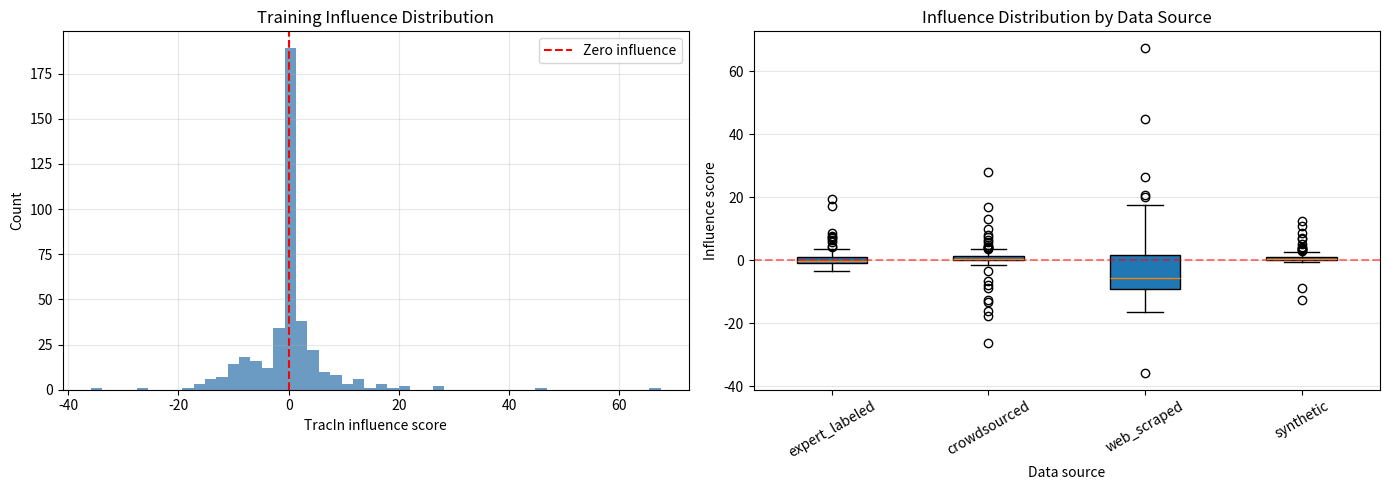

The script that saved this image: (Note: this script raises an exception after producing the figure.)
import numpy as np
import matplotlib.pyplot as plt
from typing import List, Tuple, Dict
from dataclasses import dataclass, field

# ── Data provenance tracking ───────────────────────────────────────────────
@dataclass
class DataPoint:
    idx: int
    source: str
    collection_date: str
    quality_score: float
    features: np.ndarray
    label: int

@dataclass
class DataLineage:
    source_counts: Dict[str, int] = field(default_factory=dict)
    quality_by_source: Dict[str, List[float]] = field(default_factory=dict)

    def add(self, dp: DataPoint):
        self.source_counts[dp.source] = self.source_counts.get(dp.source, 0) + 1
        if dp.source not in self.quality_by_source:
            self.quality_by_source[dp.source] = []
        self.quality_by_source[dp.source].append(dp.quality_score)

    def report(self):
        print('=== Data Lineage Report ===')
        total = sum(self.source_counts.values())
        print(f'Total samples: {total}')
        for src, count in self.source_counts.items():
            q_scores = self.quality_by_source[src]
            print(f'  {src:20s}: {count:5d} samples, '
                  f'avg quality={np.mean(q_scores):.2f}')

# ── Generate dataset with provenance ──────────────────────────────────────
np.random.seed(42)
n_samples, n_classes, n_features = 500, 4, 6

sources = [
    ('web_scraped',    0.65, 0.2),  # (source, quality_mean, quality_std)
    ('expert_labeled', 0.95, 0.05),
    ('crowdsourced',   0.75, 0.15),
    ('synthetic',      0.80, 0.10),
]

class_means = np.random.randn(n_classes, n_features) * 2
data_points = []
X_all, y_all = [], []

for i in range(n_samples):
    true_class = i % n_classes
    src_name, q_mean, q_std = sources[i % len(sources)]
    quality = float(np.clip(np.random.normal(q_mean, q_std), 0, 1))
    # Low quality -> more noise
    noise_level = (1 - quality) * 2
    feats = class_means[true_class] + np.random.randn(n_features) * (1 + noise_level)
    # Noisy labels for low quality
    label = true_class if np.random.rand() < quality else np.random.randint(n_classes)
    dp = DataPoint(i, src_name, '2024-01', quality, feats, label)
    data_points.append(dp)
    X_all.append(feats); y_all.append(label)

X_all, y_all = np.vstack(X_all), np.array(y_all)

lineage = DataLineage()
for dp in data_points:
    lineage.add(dp)
lineage.report()

# ── Influence functions (first-order approximation) ────────────────────────
class LinearModel:
    """Simple softmax classifier for influence function demo."""
    def __init__(self, n_features, n_classes):
        np.random.seed(42)
        self.W = np.zeros((n_features, n_classes))
        self.b = np.zeros(n_classes)

    def softmax(self, X):
        z = X @ self.W + self.b
        z -= z.max(axis=1, keepdims=True)
        e = np.exp(z); return e / e.sum(axis=1, keepdims=True)

    def fit(self, X, y, n_epochs=300, lr=0.05, wd=0.01):
        for _ in range(n_epochs):
            probs = self.softmax(X)
            n = len(y)
            dz = probs.copy(); dz[np.arange(n), y] -= 1; dz /= n
            self.W -= lr * (X.T @ dz + wd * self.W)
            self.b -= lr * dz.sum(axis=0)

    def grad_loss(self, X, y):
        """Gradient of cross-entropy loss w.r.t. model parameters."""
        probs = self.softmax(X)
        n = len(y)
        dz = probs.copy(); dz[np.arange(n), y] -= 1; dz /= n
        dW = X.T @ dz
        db = dz.sum(axis=0)
        return np.concatenate([dW.flatten(), db])

# Train model
n_train = int(0.8 * n_samples)
X_tr, y_tr = X_all[:n_train], y_all[:n_train]
X_te, y_te = X_all[n_train:], y_all[n_train:]

model = LinearModel(n_features, n_classes)
model.fit(X_tr, y_tr)

# ── Simplified influence: gradient similarity ─────────────────────────────
# TracIn approximation: influence(z_train, z_test) ~ sum_t grad_train . grad_test
def tracin_influence(model, X_tr, y_tr, X_test_single, y_test_single):
    """Approximate influence of each training example on a single test example."""
    test_grad = model.grad_loss(X_test_single.reshape(1,-1),
                                np.array([y_test_single]))
    influences = []
    for i in range(len(X_tr)):
        train_grad = model.grad_loss(X_tr[i:i+1], y_tr[i:i+1])
        # Influence = dot product of gradients (positive = helpful, negative = harmful)
        influence = float(np.dot(train_grad, test_grad))
        influences.append(influence)
    return np.array(influences)

# Pick a test example to analyze
test_ex_idx = 0
influences = tracin_influence(model, X_tr, y_tr, X_te[test_ex_idx], y_te[test_ex_idx])

top_helpful = np.argsort(influences)[-5:][::-1]
top_harmful = np.argsort(influences)[:5]

print(f'Influence analysis for test sample {test_ex_idx} (true class={y_te[test_ex_idx]})')
print('Most helpful training examples:')
for idx in top_helpful:
    src = data_points[idx].source
    print(f'  train[{idx:3d}] influence={influences[idx]:+.4f}, '
          f'label={y_tr[idx]}, source={src}')
print('Most harmful training examples:')
for idx in top_harmful:
    src = data_points[idx].source
    print(f'  train[{idx:3d}] influence={influences[idx]:+.4f}, '
          f'label={y_tr[idx]}, source={src}')

fig, axes = plt.subplots(1, 2, figsize=(14, 5))

axes[0].hist(influences, bins=50, color='steelblue', alpha=0.8)
axes[0].axvline(0, color='red', linestyle='--', label='Zero influence')
axes[0].set_title('Training Influence Distribution')
axes[0].set_xlabel('TracIn influence score'); axes[0].set_ylabel('Count')
axes[0].legend(); axes[0].grid(True, alpha=0.3)

# Influence by source
source_names = [dp.source for dp in data_points[:n_train]]
unique_sources = list(set(source_names))
source_influences = {
    s: [influences[i] for i in range(n_train) if source_names[i] == s]
    for s in unique_sources
}

axes[1].boxplot([source_influences[s] for s in unique_sources],
                labels=unique_sources, patch_artist=True)
axes[1].axhline(0, color='red', linestyle='--', alpha=0.5)
axes[1].set_title('Influence Distribution by Data Source')
axes[1].set_xlabel('Data source'); axes[1].set_ylabel('Influence score')
axes[1].tick_params(axis='x', rotation=30)
axes[1].grid(True, alpha=0.3, axis='y')

plt.tight_layout()
plt.savefig(f'{BASE}/s29_09_influence.png', dpi=100, bbox_inches='tight')
plt.show()
print('Expert-labeled data should have highest positive influence; web-scraped lowest.')
